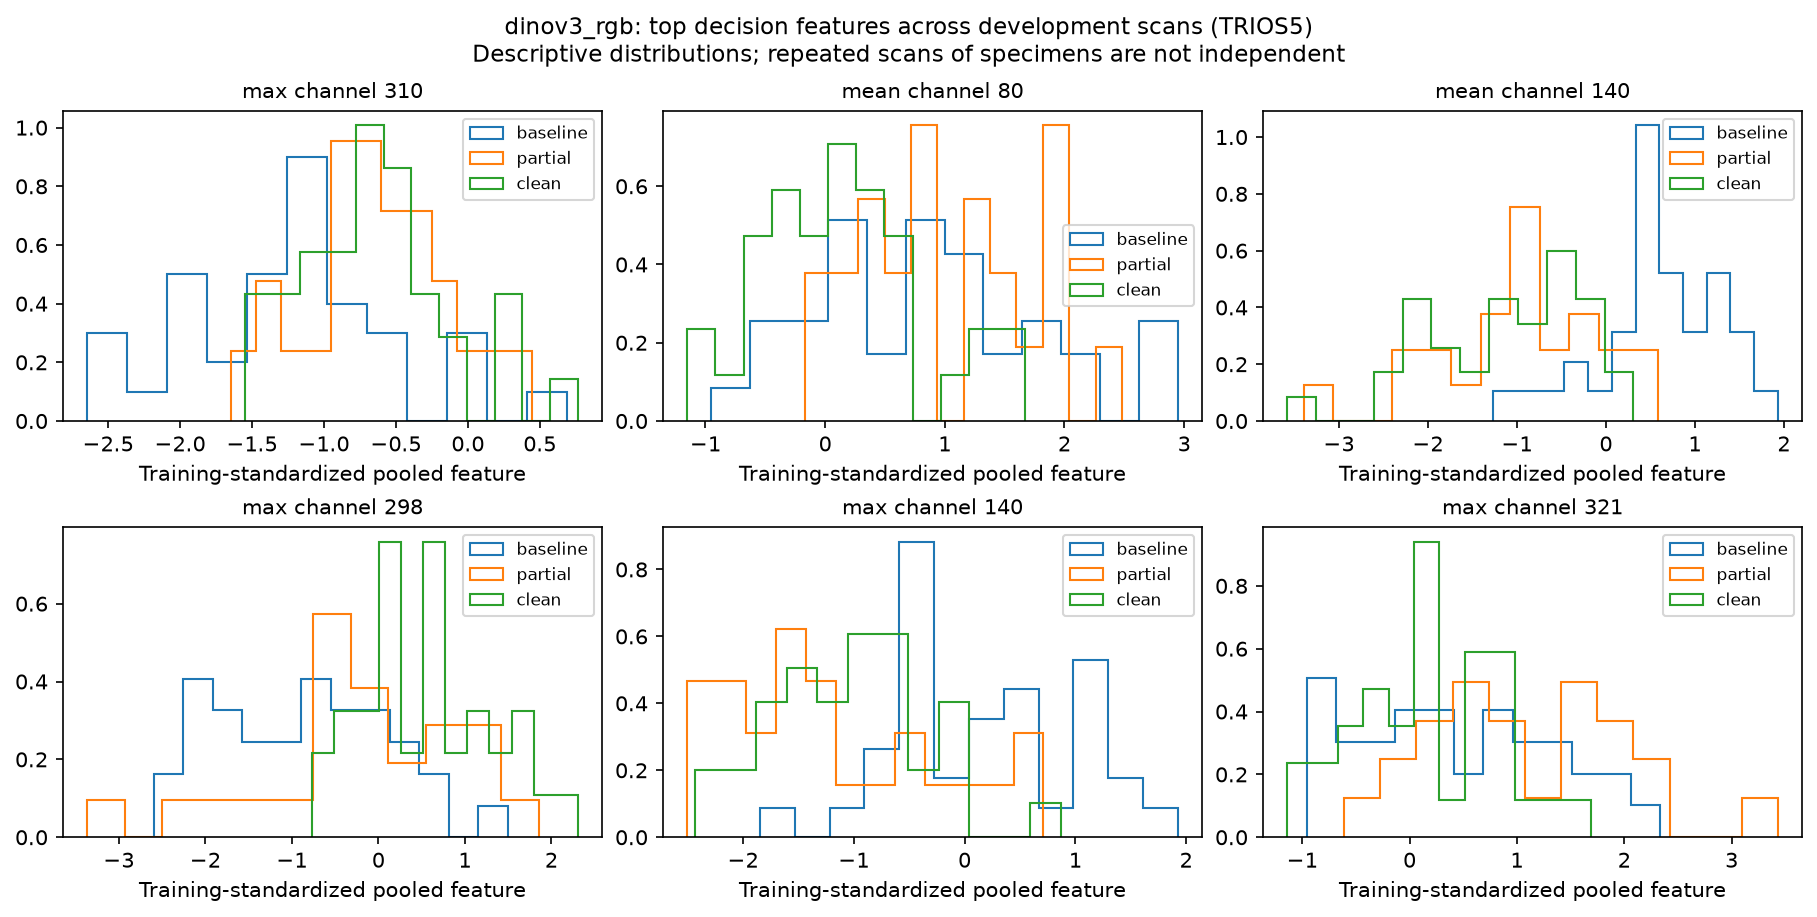

The file beside this chart, header and first rows:
scan_id, physical_id, stage, branch, channel, standardized_value
TRIOS5__BCG3T0-1, BCG3-1, baseline, max, 310, -0.6241
TRIOS5__BCG1T0-5, BCG1-5, baseline, max, 310, -1.365
TRIOS5__BCG4T0-4, BCG4-4, baseline, max, 310, -1.223
TRIOS5__BCG2T0-5, BCG2-5, baseline, max, 310, -1.756
TRIOS5__BCG5T0-1, BCG5-1, baseline, max, 310, -0.6719
TRIOS5__BCG6T0-2, BCG6-2, baseline, max, 310, 0.6856
TRIOS5__BCG5T0-5, BCG5-5, baseline, max, 310, -0.0756
TRIOS5__BCG6T0-1, BCG6-1, baseline, max, 310, -2.056
TRIOS5__BCG2T0-2, BCG2-2, baseline, max, 310, -2.337
TRIOS5__BCG5T0-3, BCG5-3, baseline, max, 310, -1.357
TRIOS5__BCG2T0-7, BCG2-7, baseline, max, 310, -1.473
TRIOS5__BCG3T0-8, BCG3-8, baseline, max, 310, -0.9534
TRIOS5__BCG1T0-4, BCG1-4, baseline, max, 310, -1.149
TRIOS5__BCG4T0-6, BCG4-6, baseline, max, 310, -0.9934
TRIOS5__BCG1T0-3, BCG1-3, baseline, max, 310, -1.213
TRIOS5__BCG6T0-7, BCG6-7, baseline, max, 310, -0.768
TRIOS5__BCG1T0-7, BCG1-7, baseline, max, 310, -2.074
TRIOS5__BCG5T0-8, BCG5-8, baseline, max, 310, -0.01838
TRIOS5__BCG4T0-2, BCG4-2, baseline, max, 310, -1.236
TRIOS5__BCG4T0-8, BCG4-8, baseline, max, 310, -1.142
TRIOS5__BCG6T0-3, BCG6-3, baseline, max, 310, -1.2
TRIOS5__BCG5T0-2, BCG5-2, baseline, max, 310, -1.797
TRIOS5__BCG3T0-3, BCG3-3, baseline, max, 310, -2.646
TRIOS5__BCG1T0-6, BCG1-6, baseline, max, 310, -1.347
TRIOS5__BCG3T0-7, BCG3-7, baseline, max, 310, -0.8904
TRIOS5__BCG2T0-1, BCG2-1, baseline, max, 310, -0.7709
TRIOS5__BCG2T0-3, BCG2-3, baseline, max, 310, -1.984
TRIOS5__BCG4T0-5, BCG4-5, baseline, max, 310, 0.07249
TRIOS5__BCG3T0-5, BCG3-5, baseline, max, 310, -1.22
TRIOS5__BCG6T0-6, BCG6-6, baseline, max, 310, -2.371
TRIOS5__BCG1T0-2, BCG1-2, baseline, max, 310, -1.22
TRIOS5__BCG2T0-6, BCG2-6, baseline, max, 310, -2.056
TRIOS5__BCG4T0-3, BCG4-3, baseline, max, 310, -1.517
TRIOS5__BCG3T0-6, BCG3-6, baseline, max, 310, -1.878
TRIOS5__BCG5T0-7, BCG5-7, baseline, max, 310, -2.571
TRIOS5__BCG6T0-8, BCG6-8, baseline, max, 310, -0.5014
TRIOS5__BCG5T1-5, BCG5-5, partial, max, 310, -0.8476
TRIOS5__BCG5T1-2, BCG5-2, partial, max, 310, -1.121
TRIOS5__BCG4T1-4, BCG4-4, partial, max, 310, -0.9404
TRIOS5__BCG4T1-6, BCG4-6, partial, max, 310, -0.7745
TRIOS5__BCG5T1-8, BCG5-8, partial, max, 310, -0.8284
TRIOS5__BCG3T1-5, BCG3-5, partial, max, 310, -0.7759
TRIOS5__BCG6T1-1, BCG6-1, partial, max, 310, -0.74
TRIOS5__BCG5T1-7, BCG5-7, partial, max, 310, -0.5956
TRIOS5__BCG6T1-3, BCG6-3, partial, max, 310, -0.6869
TRIOS5__BCG6T1-2, BCG6-2, partial, max, 310, -1.648
TRIOS5__BCG4T1-8, BCG4-8, partial, max, 310, -1.427
TRIOS5__BCG3T1-1, BCG3-1, partial, max, 310, -1.376
TRIOS5__BCG5T1-1, BCG5-1, partial, max, 310, -0.7517
TRIOS5__BCG3T1-7, BCG3-7, partial, max, 310, -0.4427
TRIOS5__BCG6T1-6, BCG6-6, partial, max, 310, -0.5436
TRIOS5__BCG5T1-3, BCG5-3, partial, max, 310, -0.2915
TRIOS5__BCG3T1-6, BCG3-6, partial, max, 310, -0.2227
TRIOS5__BCG4T1-5, BCG4-5, partial, max, 310, 0.4469
TRIOS5__BCG3T1-8, BCG3-8, partial, max, 310, -0.3274
TRIOS5__BCG6T1-8, BCG6-8, partial, max, 310, -1.163
TRIOS5__BCG4T1-3, BCG4-3, partial, max, 310, 0.08576
TRIOS5__BCG6T1-7, BCG6-7, partial, max, 310, 0.1388
TRIOS5__BCG3T1-3, BCG3-3, partial, max, 310, -0.3431
TRIOS5__BCG4T1-2, BCG4-2, partial, max, 310, -0.1205
... 516 more rows
